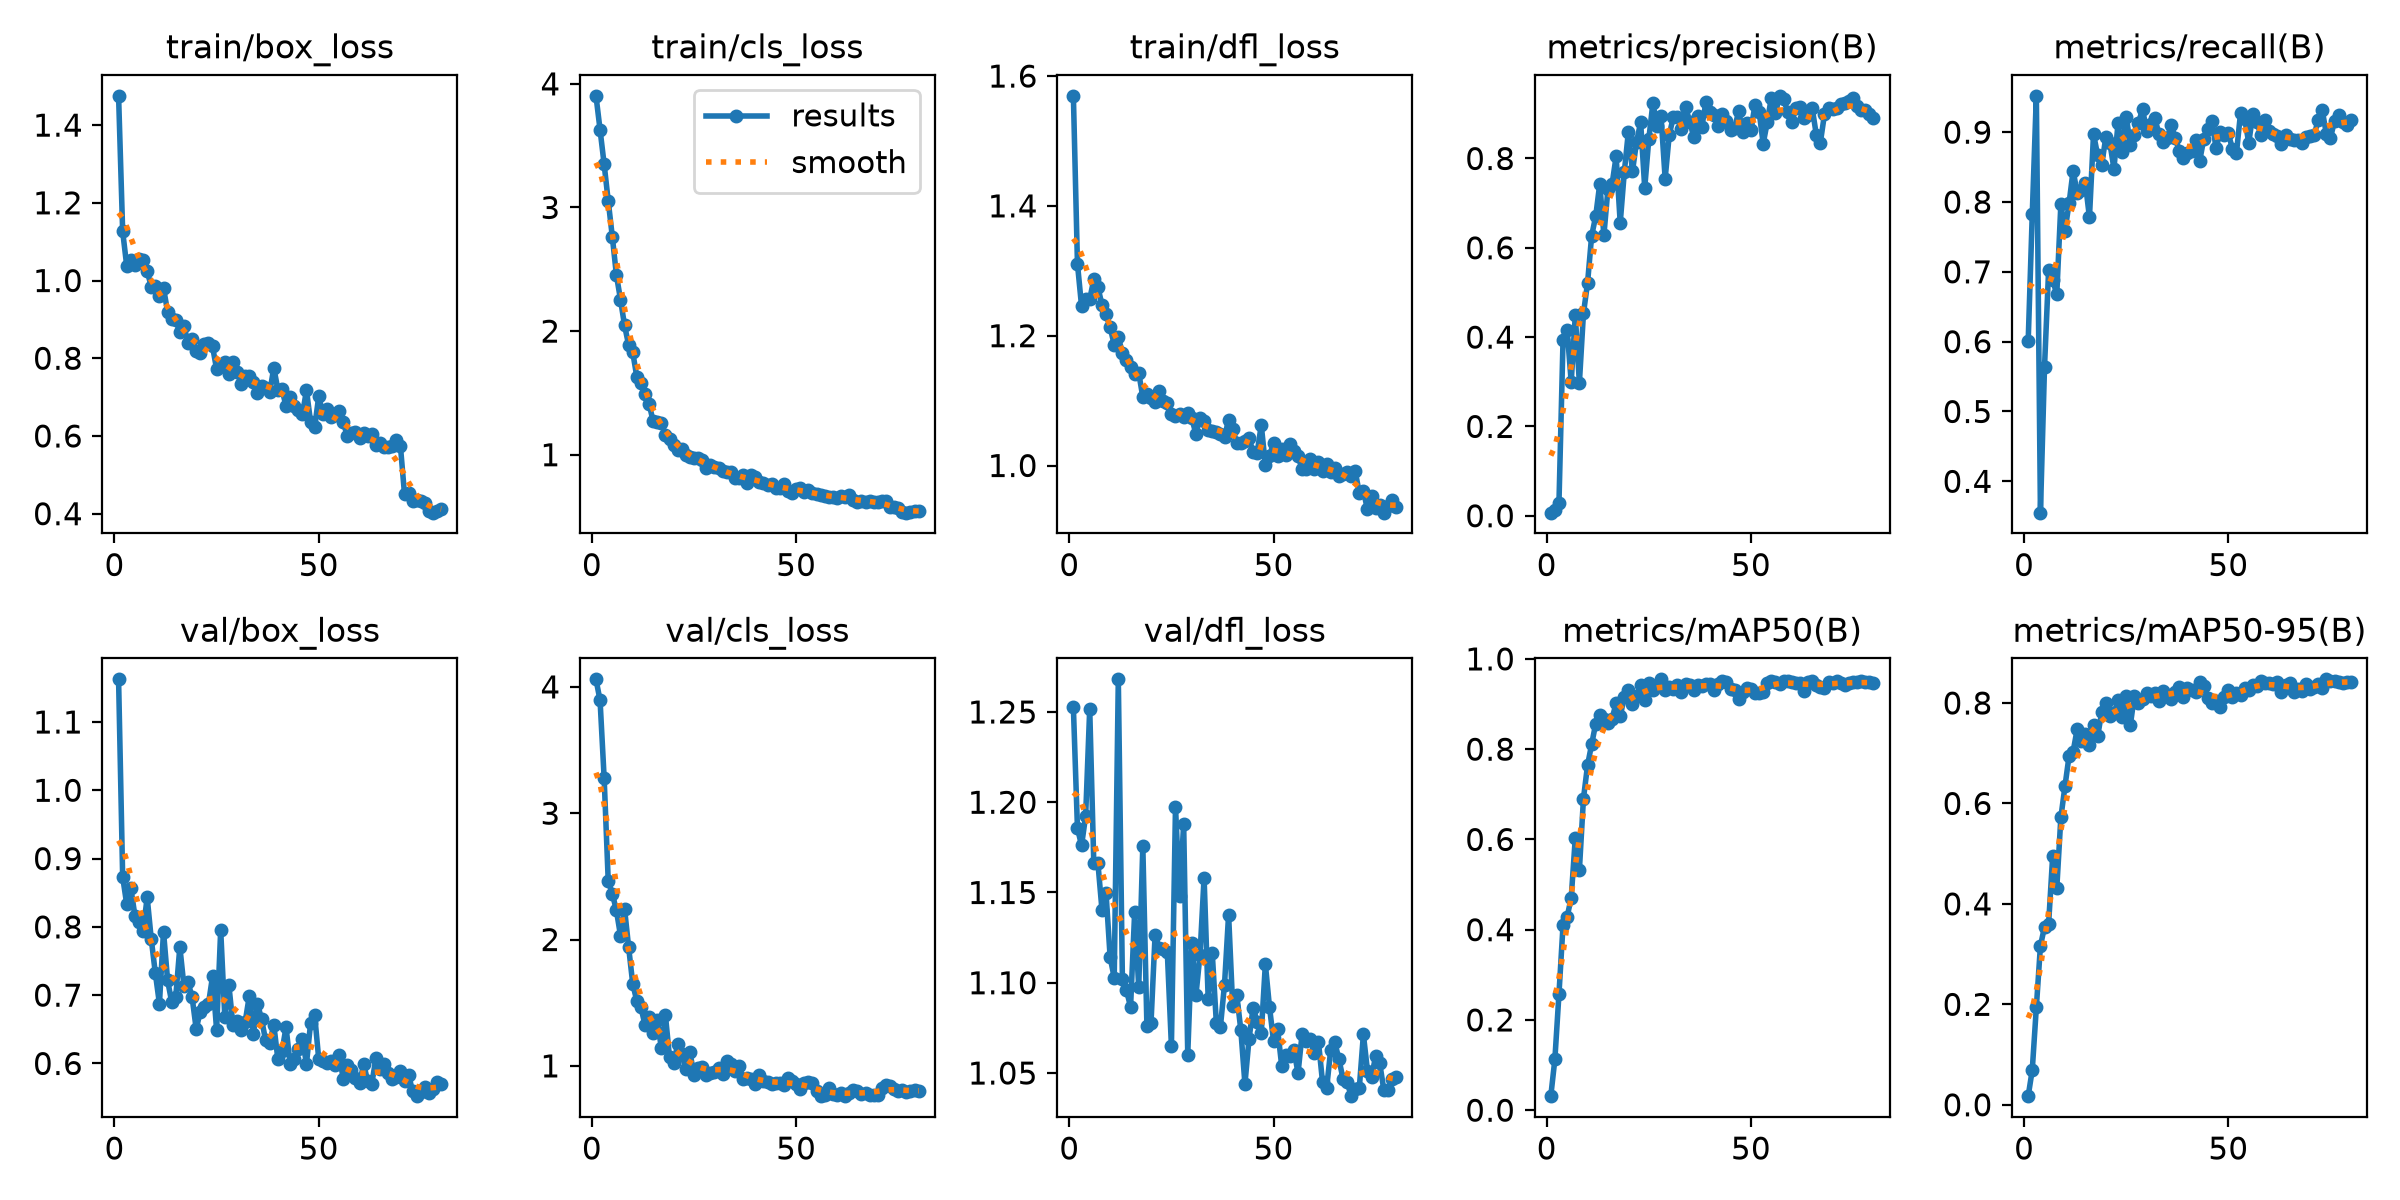

Values plotted in this chart, from the file beside it:
epoch, time, train/box_loss, train/cls_loss, train/dfl_loss, metrics/precision(B), metrics/recall(B), metrics/mAP50(B), metrics/mAP50-95(B), val/box_loss, val/cls_loss, val/dfl_loss, lr/pg0, lr/pg1, lr/pg2
1, 107.1, 1.475, 3.903, 1.57, 0.0069, 0.6005, 0.03111, 0.01717, 1.162, 4.06, 1.253, 0.0002024, 0.0002024, 0.0002024
2, 198, 1.127, 3.629, 1.31, 0.01254, 0.7825, 0.1125, 0.06941, 0.8733, 3.893, 1.186, 0.0004056, 0.0004056, 0.0004056
3, 296.4, 1.037, 3.349, 1.246, 0.02768, 0.952, 0.2571, 0.1942, 0.8328, 3.278, 1.176, 0.0006037, 0.0006037, 0.0006037
4, 385.2, 1.052, 3.052, 1.257, 0.3932, 0.3551, 0.4098, 0.3165, 0.8569, 2.462, 1.192, 0.0006018, 0.0006018, 0.0006018
5, 593.7, 1.039, 2.764, 1.256, 0.4165, 0.5639, 0.4284, 0.3542, 0.8162, 2.363, 1.252, 0.0005941, 0.0005941, 0.0005941
6, 700.7, 1.055, 2.454, 1.287, 0.2996, 0.7021, 0.4705, 0.3601, 0.8078, 2.231, 1.166, 0.0005863, 0.0005863, 0.0005863
7, 836.1, 1.054, 2.255, 1.274, 0.4487, 0.6882, 0.6033, 0.4955, 0.7937, 2.032, 1.167, 0.0005786, 0.0005786, 0.0005786
8, 960, 1.024, 2.045, 1.248, 0.2972, 0.6678, 0.5318, 0.4309, 0.8432, 2.242, 1.14, 0.0005709, 0.0005709, 0.0005709
9, 1093, 0.9845, 1.886, 1.233, 0.4532, 0.7967, 0.6904, 0.572, 0.782, 1.938, 1.15, 0.0005631, 0.0005631, 0.0005631
10, 1237, 0.987, 1.828, 1.213, 0.5208, 0.7582, 0.7642, 0.6339, 0.7322, 1.65, 1.114, 0.0005554, 0.0005554, 0.0005554
11, 1329, 0.9614, 1.629, 1.186, 0.6266, 0.7978, 0.8106, 0.694, 0.6875, 1.513, 1.103, 0.0005477, 0.0005477, 0.0005477
12, 1427, 0.9809, 1.576, 1.197, 0.6709, 0.8447, 0.8565, 0.7033, 0.7932, 1.464, 1.268, 0.0005399, 0.0005399, 0.0005399
13, 1518, 0.9197, 1.495, 1.174, 0.7435, 0.8133, 0.8756, 0.748, 0.7218, 1.324, 1.102, 0.0005322, 0.0005322, 0.0005322
14, 1771, 0.9008, 1.413, 1.162, 0.6278, 0.8168, 0.8662, 0.7252, 0.69, 1.383, 1.096, 0.0005245, 0.0005245, 0.0005245
15, 1897, 0.8975, 1.269, 1.151, 0.7326, 0.8272, 0.8582, 0.7375, 0.6979, 1.262, 1.087, 0.0005167, 0.0005167, 0.0005167
16, 2058, 0.867, 1.264, 1.14, 0.7419, 0.7779, 0.8676, 0.7156, 0.7706, 1.362, 1.139, 0.000509, 0.000509, 0.000509
17, 2206, 0.8834, 1.258, 1.143, 0.8047, 0.8973, 0.9018, 0.7562, 0.7136, 1.142, 1.098, 0.0005012, 0.0005012, 0.0005012
18, 2356, 0.8396, 1.16, 1.105, 0.6556, 0.8671, 0.8728, 0.7334, 0.7188, 1.402, 1.176, 0.0004935, 0.0004935, 0.0004935
19, 2491, 0.8502, 1.129, 1.11, 0.7693, 0.8532, 0.9161, 0.7814, 0.6971, 1.069, 1.076, 0.0004858, 0.0004858, 0.0004858
20, 2634, 0.8189, 1.078, 1.104, 0.8601, 0.8925, 0.9319, 0.8001, 0.6505, 1.02, 1.078, 0.000478, 0.000478, 0.000478
21, 2784, 0.8141, 1.041, 1.097, 0.7715, 0.8844, 0.9006, 0.7733, 0.6758, 1.17, 1.126, 0.0004703, 0.0004703, 0.0004703
22, 2893, 0.8358, 1.046, 1.115, 0.8371, 0.8477, 0.9177, 0.7795, 0.6833, 1.093, 1.119, 0.0004626, 0.0004626, 0.0004626
23, 2989, 0.8398, 0.9969, 1.099, 0.881, 0.9128, 0.9423, 0.805, 0.6866, 0.9748, 1.119, 0.0004548, 0.0004548, 0.0004548
24, 3111, 0.8303, 0.9812, 1.097, 0.734, 0.8709, 0.9091, 0.773, 0.7276, 1.107, 1.117, 0.0004471, 0.0004471, 0.0004471
25, 3206, 0.7719, 0.9767, 1.079, 0.8437, 0.9222, 0.9463, 0.8142, 0.6491, 0.928, 1.065, 0.0004394, 0.0004394, 0.0004394
26, 3307, 0.78, 0.9738, 1.076, 0.924, 0.8821, 0.9316, 0.7554, 0.7955, 0.9871, 1.197, 0.0004316, 0.0004316, 0.0004316
27, 3407, 0.7896, 0.9532, 1.079, 0.8719, 0.8953, 0.9416, 0.8143, 0.6686, 0.9891, 1.148, 0.0004239, 0.0004239, 0.0004239
28, 3507, 0.7594, 0.8913, 1.075, 0.8944, 0.9135, 0.9547, 0.8008, 0.7148, 0.9262, 1.188, 0.0004162, 0.0004162, 0.0004162
29, 3606, 0.7907, 0.915, 1.081, 0.7547, 0.9327, 0.9301, 0.807, 0.6565, 0.9445, 1.06, 0.0004084, 0.0004084, 0.0004084
30, 3717, 0.7658, 0.8986, 1.072, 0.8529, 0.902, 0.9369, 0.8201, 0.6619, 0.9539, 1.122, 0.0004007, 0.0004007, 0.0004007
31, 3804, 0.7344, 0.8907, 1.049, 0.8925, 0.9113, 0.9336, 0.813, 0.6483, 0.9801, 1.093, 0.000393, 0.000393, 0.000393
32, 3889, 0.755, 0.871, 1.074, 0.8921, 0.9201, 0.9414, 0.819, 0.661, 0.9393, 1.116, 0.0003852, 0.0003852, 0.0003852
33, 3992, 0.7545, 0.862, 1.069, 0.8656, 0.8978, 0.927, 0.8038, 0.6987, 1.04, 1.158, 0.0003775, 0.0003775, 0.0003775
34, 4109, 0.7377, 0.857, 1.054, 0.9153, 0.8862, 0.9452, 0.8248, 0.6437, 1.013, 1.091, 0.0003698, 0.0003698, 0.0003698
35, 4223, 0.7098, 0.8099, 1.053, 0.8828, 0.8913, 0.9417, 0.8167, 0.6876, 0.9564, 1.116, 0.000362, 0.000362, 0.000362
36, 4348, 0.7274, 0.8143, 1.052, 0.8487, 0.9099, 0.931, 0.8083, 0.665, 0.9983, 1.078, 0.0003543, 0.0003543, 0.0003543
37, 4448, 0.7233, 0.8353, 1.049, 0.8946, 0.892, 0.9424, 0.8213, 0.6337, 0.9, 1.076, 0.0003466, 0.0003466, 0.0003466
38, 4544, 0.712, 0.7721, 1.044, 0.8715, 0.8731, 0.9407, 0.8328, 0.6304, 0.9023, 1.099, 0.0003388, 0.0003388, 0.0003388
39, 4641, 0.7759, 0.8329, 1.07, 0.9271, 0.8624, 0.944, 0.8115, 0.6566, 0.893, 1.138, 0.0003311, 0.0003311, 0.0003311
40, 4729, 0.719, 0.8207, 1.056, 0.9031, 0.8698, 0.944, 0.8295, 0.6062, 0.8569, 1.087, 0.0003234, 0.0003234, 0.0003234
41, 4817, 0.7211, 0.777, 1.035, 0.8974, 0.873, 0.9306, 0.8256, 0.6176, 0.9255, 1.093, 0.0003156, 0.0003156, 0.0003156
42, 4907, 0.6759, 0.7713, 1.034, 0.8734, 0.8881, 0.9443, 0.8209, 0.6531, 0.8834, 1.074, 0.0003079, 0.0003079, 0.0003079
43, 4995, 0.7015, 0.7588, 1.038, 0.9001, 0.8592, 0.9503, 0.8412, 0.599, 0.8719, 1.044, 0.0003002, 0.0003002, 0.0003002
44, 5083, 0.6782, 0.7614, 1.042, 0.883, 0.8907, 0.9485, 0.8343, 0.6063, 0.856, 1.069, 0.0002924, 0.0002924, 0.0002924
45, 5173, 0.6656, 0.7323, 1.02, 0.8632, 0.9045, 0.9343, 0.8099, 0.6206, 0.865, 1.086, 0.0002847, 0.0002847, 0.0002847
46, 5261, 0.6555, 0.7322, 1.02, 0.8681, 0.9161, 0.9306, 0.8006, 0.6359, 0.866, 1.078, 0.000277, 0.000277, 0.000277
47, 5350, 0.7173, 0.7666, 1.062, 0.9053, 0.877, 0.9122, 0.804, 0.5995, 0.8525, 1.072, 0.0002692, 0.0002692, 0.0002692
48, 5439, 0.6366, 0.7041, 1.001, 0.86, 0.9005, 0.9276, 0.7929, 0.6586, 0.9019, 1.11, 0.0002615, 0.0002615, 0.0002615
49, 6601, 0.6219, 0.6912, 1.014, 0.8787, 0.8958, 0.9357, 0.8127, 0.6708, 0.8789, 1.087, 0.0002538, 0.0002538, 0.0002538
50, 6679, 0.7019, 0.7255, 1.035, 0.8646, 0.8982, 0.9335, 0.8256, 0.6066, 0.8566, 1.068, 0.000246, 0.000246, 0.000246
51, 6761, 0.6572, 0.7301, 1.014, 0.9201, 0.8763, 0.9237, 0.8117, 0.6029, 0.8143, 1.074, 0.0002383, 0.0002383, 0.0002383
52, 6847, 0.6693, 0.6947, 1.026, 0.9052, 0.8706, 0.9246, 0.8207, 0.6004, 0.8672, 1.054, 0.0002305, 0.0002305, 0.0002305
53, 6980, 0.6487, 0.7165, 1.017, 0.833, 0.9279, 0.9259, 0.8166, 0.6038, 0.8702, 1.06, 0.0002228, 0.0002228, 0.0002228
54, 7091, 0.6534, 0.6924, 1.033, 0.8815, 0.9193, 0.9462, 0.8288, 0.5981, 0.8625, 1.06, 0.0002151, 0.0002151, 0.0002151
55, 7182, 0.6646, 0.6797, 1.023, 0.9362, 0.8845, 0.9507, 0.8261, 0.6125, 0.8012, 1.063, 0.0002073, 0.0002073, 0.0002073
56, 7283, 0.6353, 0.6767, 1.015, 0.9008, 0.9262, 0.949, 0.8359, 0.5774, 0.7606, 1.05, 0.0001996, 0.0001996, 0.0001996
57, 7376, 0.6, 0.6639, 0.9942, 0.9403, 0.9138, 0.9454, 0.8335, 0.5976, 0.7683, 1.072, 0.0001919, 0.0001919, 0.0001919
58, 7461, 0.6066, 0.6577, 0.9946, 0.9341, 0.8958, 0.9508, 0.8447, 0.5906, 0.8273, 1.068, 0.0001841, 0.0001841, 0.0001841
59, 7546, 0.6106, 0.6574, 1.01, 0.9031, 0.9176, 0.9507, 0.839, 0.5786, 0.7737, 1.069, 0.0001764, 0.0001764, 0.0001764
60, 7734, 0.5943, 0.6518, 0.9943, 0.8807, 0.9015, 0.949, 0.8401, 0.5709, 0.7723, 1.061, 0.0001687, 0.0001687, 0.0001687
... 20 more rows
